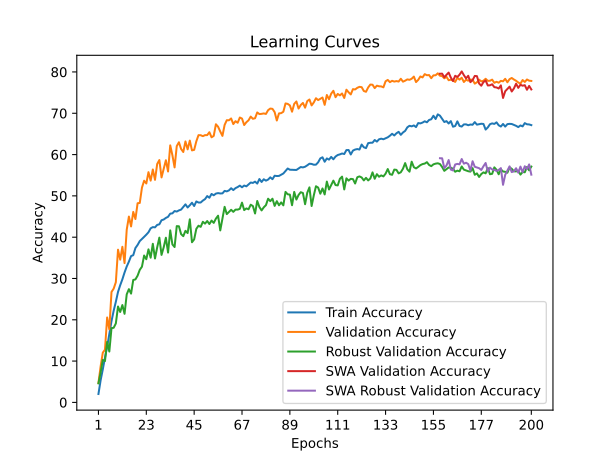

Data behind this chart, as committed beside it:
time; train_accuracy; train_loss; valid_accuracy; valid_loss; valid_accuracy_robust; valid_accuracy_swa; valid_accuracy_robust_swa
52,1987; 2,0360; 4,5771; 4,7000; 4,4145; 4,6069; 4,7000; 4,6069
103,7041; 5,3480; 4,4013; 8,7000; 3,9858; 7,2310; 8,7000; 7,2310
155,3880; 7,9920; 4,2917; 12,0400; 3,8846; 10,2828; 12,0400; 10,2828
206,2671; 10,8400; 4,1846; 12,7600; 3,9586; 10,0103; 12,7600; 10,0103
257,2239; 13,4640; 4,0848; 20,5600; 3,2915; 14,6586; 20,5600; 14,6586
306,8411; 16,6040; 3,9750; 17,6900; 3,5523; 12,3138; 17,6900; 12,3138
357,3313; 19,6560; 3,8832; 26,7300; 2,8891; 17,9828; 26,7300; 17,9828
407,4921; 22,1980; 3,7967; 27,5400; 2,9812; 18,0655; 27,5400; 18,0655
455,1432; 24,3600; 3,7340; 29,1000; 3,0359; 19,1172; 29,1000; 19,1172
503,3837; 26,7420; 3,6543; 36,9700; 2,4464; 23,2103; 36,9700; 23,2103
552,1536; 28,3680; 3,6140; 34,5600; 2,5909; 21,8931; 34,5600; 21,8931
600,6260; 29,7920; 3,5546; 37,6700; 2,4007; 23,5655; 37,6700; 23,5655
648,4891; 31,4460; 3,5076; 33,7200; 2,7735; 21,4483; 33,7200; 21,4483
699,6263; 32,8980; 3,4673; 41,8100; 2,3068; 26,1586; 41,8100; 26,1586
748,9914; 34,0800; 3,4314; 44,9900; 2,0823; 27,4172; 44,9900; 27,4172
797,7137; 35,4240; 3,4007; 42,6000; 2,2716; 26,3414; 42,6000; 26,3414
846,7034; 35,6380; 3,3795; 46,1100; 2,0598; 29,6414; 46,1100; 29,6414
896,1073; 37,3760; 3,3351; 44,3900; 2,2108; 29,7759; 44,3900; 29,7759
944,4836; 38,1240; 3,3298; 48,2200; 1,9419; 30,6828; 48,2200; 30,6828
992,5703; 39,0580; 3,3045; 48,2900; 1,9302; 32,0931; 48,2900; 32,0931
1041,7053; 39,5540; 3,2807; 51,9900; 1,8403; 32,8586; 51,9900; 32,8586
1090,2774; 40,0820; 3,2738; 53,6700; 1,7256; 35,5586; 53,6700; 35,5586
1138,7293; 40,6060; 3,2514; 53,0000; 1,7680; 34,6586; 53,0000; 34,6586
1187,4026; 41,1900; 3,2319; 55,7400; 1,6377; 37,0517; 55,7400; 37,0517
1235,2737; 42,1400; 3,2110; 53,6900; 1,7459; 35,0379; 53,6900; 35,0379
1283,4471; 42,4380; 3,2055; 56,3900; 1,5794; 38,3966; 56,3900; 38,3966
1331,6402; 42,3780; 3,2105; 53,8800; 1,7735; 34,8414; 53,8800; 34,8414
1381,4533; 42,9700; 3,1855; 57,7200; 1,5940; 37,5207; 57,7200; 37,5207
1428,6044; 43,1120; 3,1770; 58,6700; 1,5089; 39,8862; 58,6700; 39,8862
1476,4727; 44,1020; 3,1601; 54,4700; 1,7433; 35,7103; 54,4700; 35,7103
1525,2877; 44,2780; 3,1515; 56,6200; 1,6115; 37,5552; 56,6200; 37,5552
1574,5225; 44,6640; 3,1549; 58,6200; 1,5024; 39,8655; 58,6200; 39,8655
1623,8984; 44,9320; 3,1397; 55,9000; 1,6597; 36,2724; 55,9000; 36,2724
1675,5221; 45,6980; 3,1168; 62,2300; 1,3778; 41,6483; 62,2300; 41,6483
1726,2342; 45,7680; 3,1099; 59,8400; 1,4583; 38,2414; 59,8400; 38,2414
1777,4168; 46,3260; 3,1100; 56,8900; 1,6209; 37,6138; 56,8900; 37,6138
1830,0950; 46,2020; 3,1014; 62,0500; 1,3771; 42,6759; 62,0500; 42,6759
1881,8302; 46,4880; 3,1047; 62,9800; 1,3363; 42,6379; 62,9800; 42,6379
1931,4265; 46,6760; 3,0773; 61,3500; 1,4147; 40,7414; 61,3500; 40,7414
1981,5091; 47,3120; 3,0621; 60,6200; 1,4983; 40,2414; 60,6200; 40,2414
2032,2385; 47,9480; 3,0514; 63,1800; 1,3488; 41,5379; 63,1800; 41,5379
2080,7854; 47,1880; 3,0637; 61,2600; 1,4278; 40,9931; 61,2600; 40,9931
2130,2432; 47,7220; 3,0554; 63,3800; 1,3339; 44,3207; 63,3800; 44,3207
2179,4923; 48,3380; 3,0417; 61,0100; 1,4750; 38,7724; 61,0100; 38,7724
2231,6703; 47,5420; 3,0661; 61,1400; 1,4419; 39,4655; 61,1400; 39,4655
2285,0218; 48,6520; 3,0405; 63,2100; 1,3459; 42,0241; 63,2100; 42,0241
2338,9350; 48,3900; 3,0421; 64,7000; 1,3044; 42,7724; 64,7000; 42,7724
2392,9623; 48,3940; 3,0398; 64,6900; 1,2933; 42,5000; 64,6900; 42,5000
2449,0661; 48,8600; 3,0296; 64,4500; 1,2622; 43,7207; 64,4500; 43,7207
2501,9649; 49,2140; 3,0064; 64,7100; 1,3063; 43,2828; 64,7100; 43,2828
2551,9282; 49,9520; 3,0015; 64,7100; 1,3116; 43,9069; 64,7100; 43,9069
2602,8448; 49,5460; 2,9970; 65,4100; 1,2538; 43,1793; 65,4100; 43,1793
2655,4611; 50,4660; 2,9831; 64,1800; 1,3124; 44,0207; 64,1800; 44,0207
2708,5285; 50,1440; 2,9960; 64,5200; 1,2959; 43,4621; 64,5200; 43,4621
2761,9386; 50,5540; 2,9765; 67,3400; 1,1789; 44,4966; 67,3400; 44,4966
2813,2236; 50,6720; 2,9819; 66,7400; 1,2253; 45,2000; 66,7400; 45,2000
2865,9960; 50,5840; 2,9829; 65,5800; 1,2845; 41,6379; 65,5800; 41,6379
2922,9337; 50,6020; 2,9797; 64,5200; 1,3153; 44,4414; 64,5200; 44,4414
2977,1850; 51,2060; 2,9648; 67,1700; 1,1682; 47,3448; 67,1700; 47,3448
3027,1617; 51,0880; 2,9628; 68,3200; 1,1521; 45,5862; 68,3200; 45,5862
... 140 more rows
